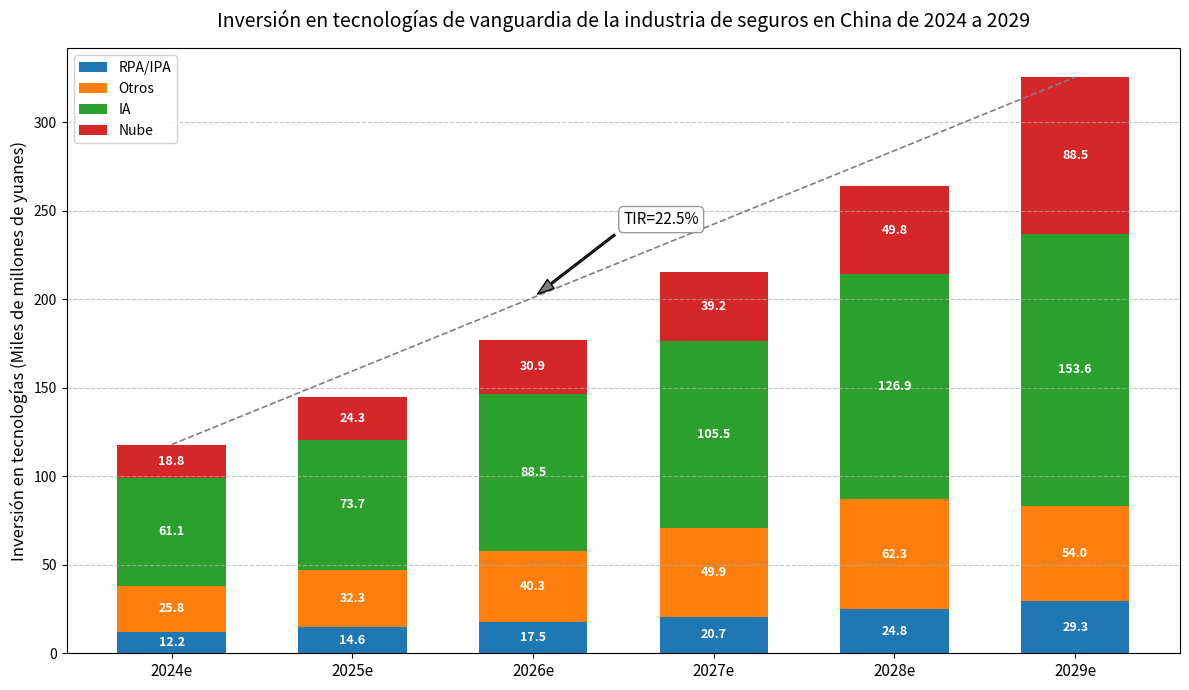

Python code for this plot:
import matplotlib.pyplot as plt
import numpy as np

# Años
years = ["2024e", "2025e", "2026e", "2027e", "2028e", "2029e"]

# Datos de inversión para cada tecnología (en miles de millones de yuanes), en el orden de RPA/IPA, Otros, IA, Nube, Big Data
# Nota: El último valor se calcula restando los valores anteriores del total para asegurar que la suma de cada capa sea correcta
tech_investment = np.array([
    [12.2, 25.8, 61.1, 117.9 - (12.2 + 25.8 + 61.1)],  # Total en 2024e: 12.2+25.8+61.1+18.8=117.9
    [14.6, 32.3, 73.7, 144.9 - (14.6 + 32.3 + 73.7)],  # Total en 2025e: 14.6+32.3+73.7+24.3=144.9
    [17.5, 40.3, 88.5, 177.2 - (17.5 + 40.3 + 88.5)],  # Total en 2026e: 17.5+40.3+88.5+30.9=177.2
    [20.7, 49.9, 105.5, 215.3 - (20.7 + 49.9 + 105.5)],# Total en 2027e: 20.7+49.9+105.5+39.2=215.3
    [24.8, 62.3, 126.9, 263.8 - (24.8 + 62.3 + 126.9)],# Total en 2028e: 24.8+62.3+126.9+50.0=263.8
    [29.3, 54.0, 153.6, 325.4 - (29.3 + 54.0 + 153.6)] # Total en 2029e: 29.3+54.0+153.6+88.5=325.4
])

# Colores correspondientes a cada tecnología (tan cercanos como sea posible a la imagen original)
colors = ['#1f77b4', '#ff7f0e', '#2ca02c', '#d62728', '#9467bd']

# Nombres de las tecnologías (con unidades)
tech_names = ["RPA/IPA", "Otros", "IA", "Nube", "Big Data"]

x = np.arange(len(years))  # Posiciones de las marcas en el eje x
bar_width = 0.6  # Ancho del gráfico de barras

fig, ax = plt.subplots(figsize=(12, 7))

# Dibujar el gráfico de barras apiladas
bottom = np.zeros(len(years))
for i in range(tech_investment.shape[1]):
    bars = ax.bar(x, tech_investment[:, i], width=bar_width, bottom=bottom, 
                  color=colors[i], label=tech_names[i])
    bottom += tech_investment[:, i]
    
    # Etiquetar los valores en cada capa apilada
    for j, bar in enumerate(bars):
        height = bar.get_height()
        if height > 0:  # Etiquetar solo valores no nulos
            ax.text(
                bar.get_x() + bar.get_width()/2, 
                bar.get_y() + height/2,
                f'{height:.1f}',
                ha='center', va='center',
                color='white', fontsize=9, fontweight='bold'
            )

# Agregar el título
ax.set_title('Inversión en tecnologías de vanguardia de la industria de seguros en China de 2024 a 2029', fontsize=14, pad=15)

# Establecer las etiquetas de las marcas en el eje x
ax.set_xticks(x)
ax.set_xticklabels(years, fontsize=11)

# Agregar la etiqueta del eje y
ax.set_ylabel('Inversión en tecnologías (Miles de millones de yuanes)', fontsize=12)

# Agregar la leyenda (ubicada en el lado derecho del gráfico)
ax.legend(loc='upper left', frameon=True, framealpha=0.9, fontsize=10)

# Calcular y etiquetar la TIR (22.5%)
cagr = 22.5
start_value = tech_investment[0].sum()
end_value = tech_investment[-1].sum()

# Dibujar la línea de la TIR
ax.plot([x[0], x[-1]], [start_value, end_value], 'gray', linestyle='--', linewidth=1.2)

# Agregar la etiqueta de texto de la TIR
ax.annotate(
    f'TIR={cagr}%', 
    xy=(x[2], start_value + (end_value - start_value)*0.4), 
    xytext=(x[2]+0.5, start_value + (end_value - start_value)*0.6),
    arrowprops=dict(facecolor='gray', shrink=0.05, width=1.2, headwidth=8),
    fontsize=11,
    bbox=dict(boxstyle="round,pad=0.3", fc="white", ec="gray", alpha=0.8)
)

# Embelezar el gráfico
plt.grid(axis='y', linestyle='--', alpha=0.7)  # Agregar líneas de cuadrícula horizontales
plt.tight_layout()  # Ajustar automáticamente el diseño

plt.show()
